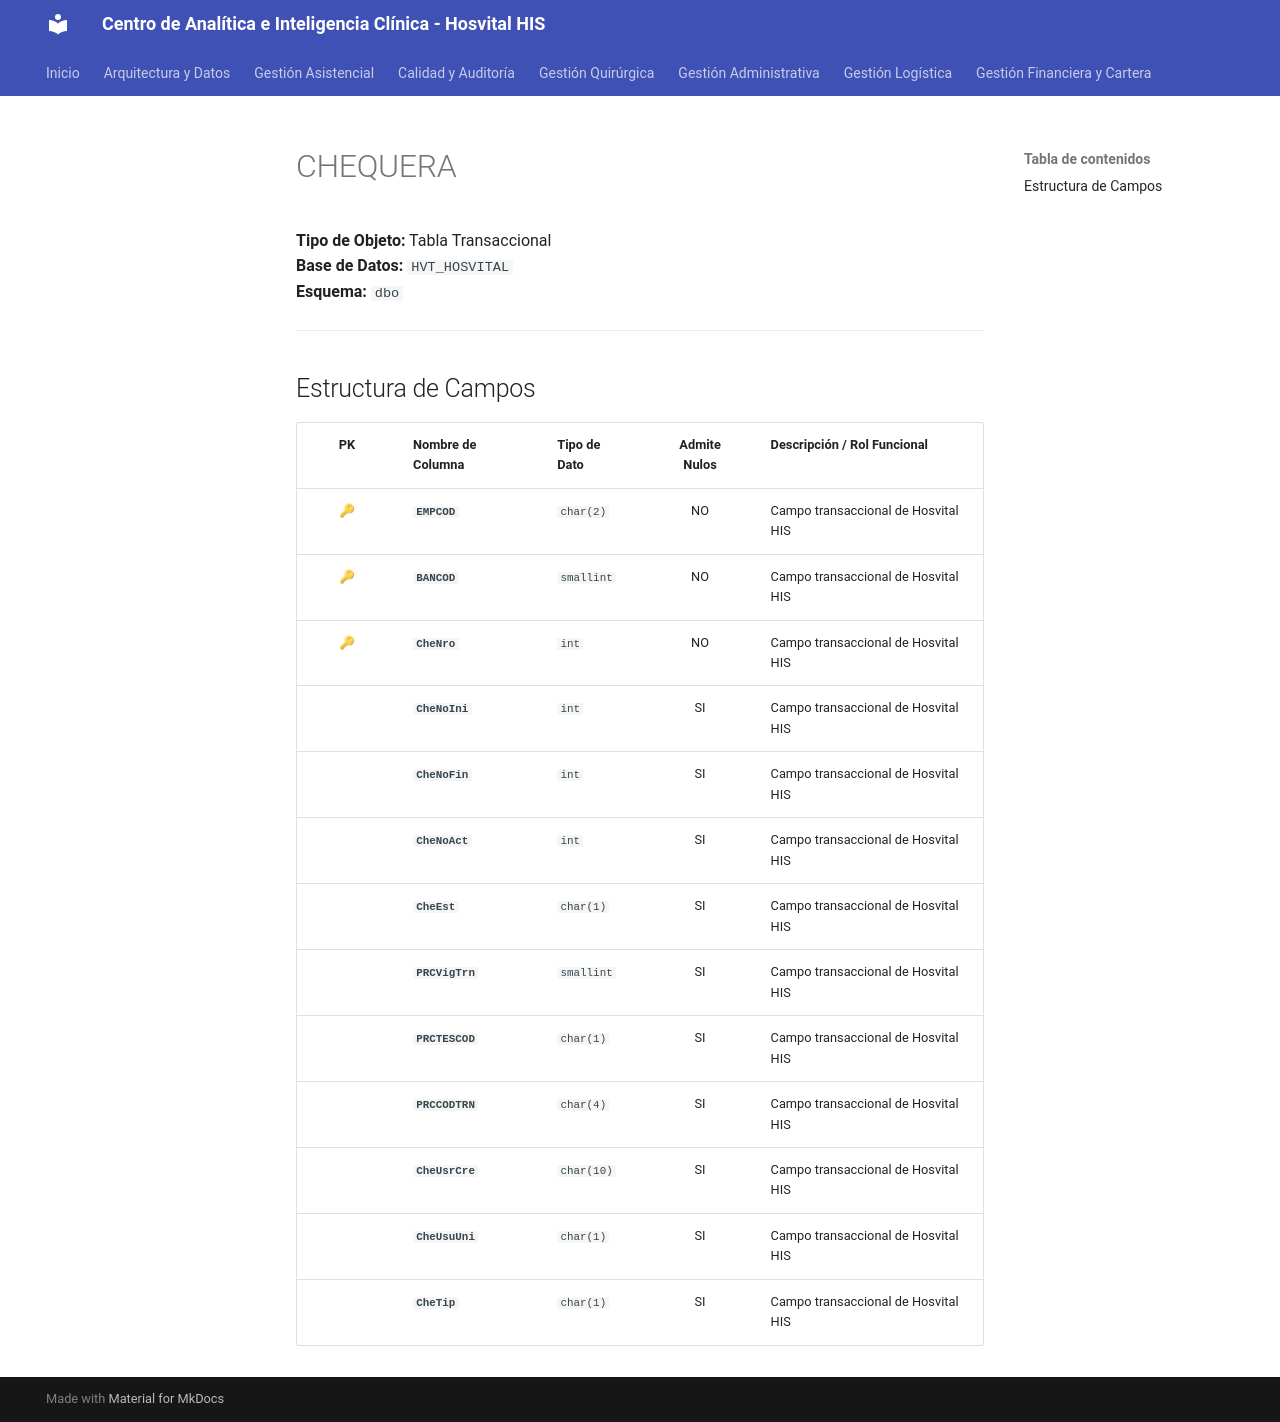

repository: SoporteSaludtech/superset-docs · page: diccionario-general/CHEQUERA/index.html · generator: mkdocs

# CHEQUERA

**Tipo de Objeto:** Tabla Transaccional  
**Base de Datos:** `HVT_HOSVITAL`  
**Esquema:** `dbo`

---

## Estructura de Campos

| PK | Nombre de Columna | Tipo de Dato | Admite Nulos | Descripción / Rol Funcional |
| :-: | :--- | :--- | :-: | :--- |
| 🔑 | **`EMPCOD`** | `char(2)` | NO | Campo transaccional de Hosvital HIS |
| 🔑 | **`BANCOD`** | `smallint` | NO | Campo transaccional de Hosvital HIS |
| 🔑 | **`CheNro`** | `int` | NO | Campo transaccional de Hosvital HIS |
|  | **`CheNoIni`** | `int` | SI | Campo transaccional de Hosvital HIS |
|  | **`CheNoFin`** | `int` | SI | Campo transaccional de Hosvital HIS |
|  | **`CheNoAct`** | `int` | SI | Campo transaccional de Hosvital HIS |
|  | **`CheEst`** | `char(1)` | SI | Campo transaccional de Hosvital HIS |
|  | **`PRCVigTrn`** | `smallint` | SI | Campo transaccional de Hosvital HIS |
|  | **`PRCTESCOD`** | `char(1)` | SI | Campo transaccional de Hosvital HIS |
|  | **`PRCCODTRN`** | `char(4)` | SI | Campo transaccional de Hosvital HIS |
|  | **`CheUsrCre`** | `char(10)` | SI | Campo transaccional de Hosvital HIS |
|  | **`CheUsuUni`** | `char(1)` | SI | Campo transaccional de Hosvital HIS |
|  | **`CheTip`** | `char(1)` | SI | Campo transaccional de Hosvital HIS |
